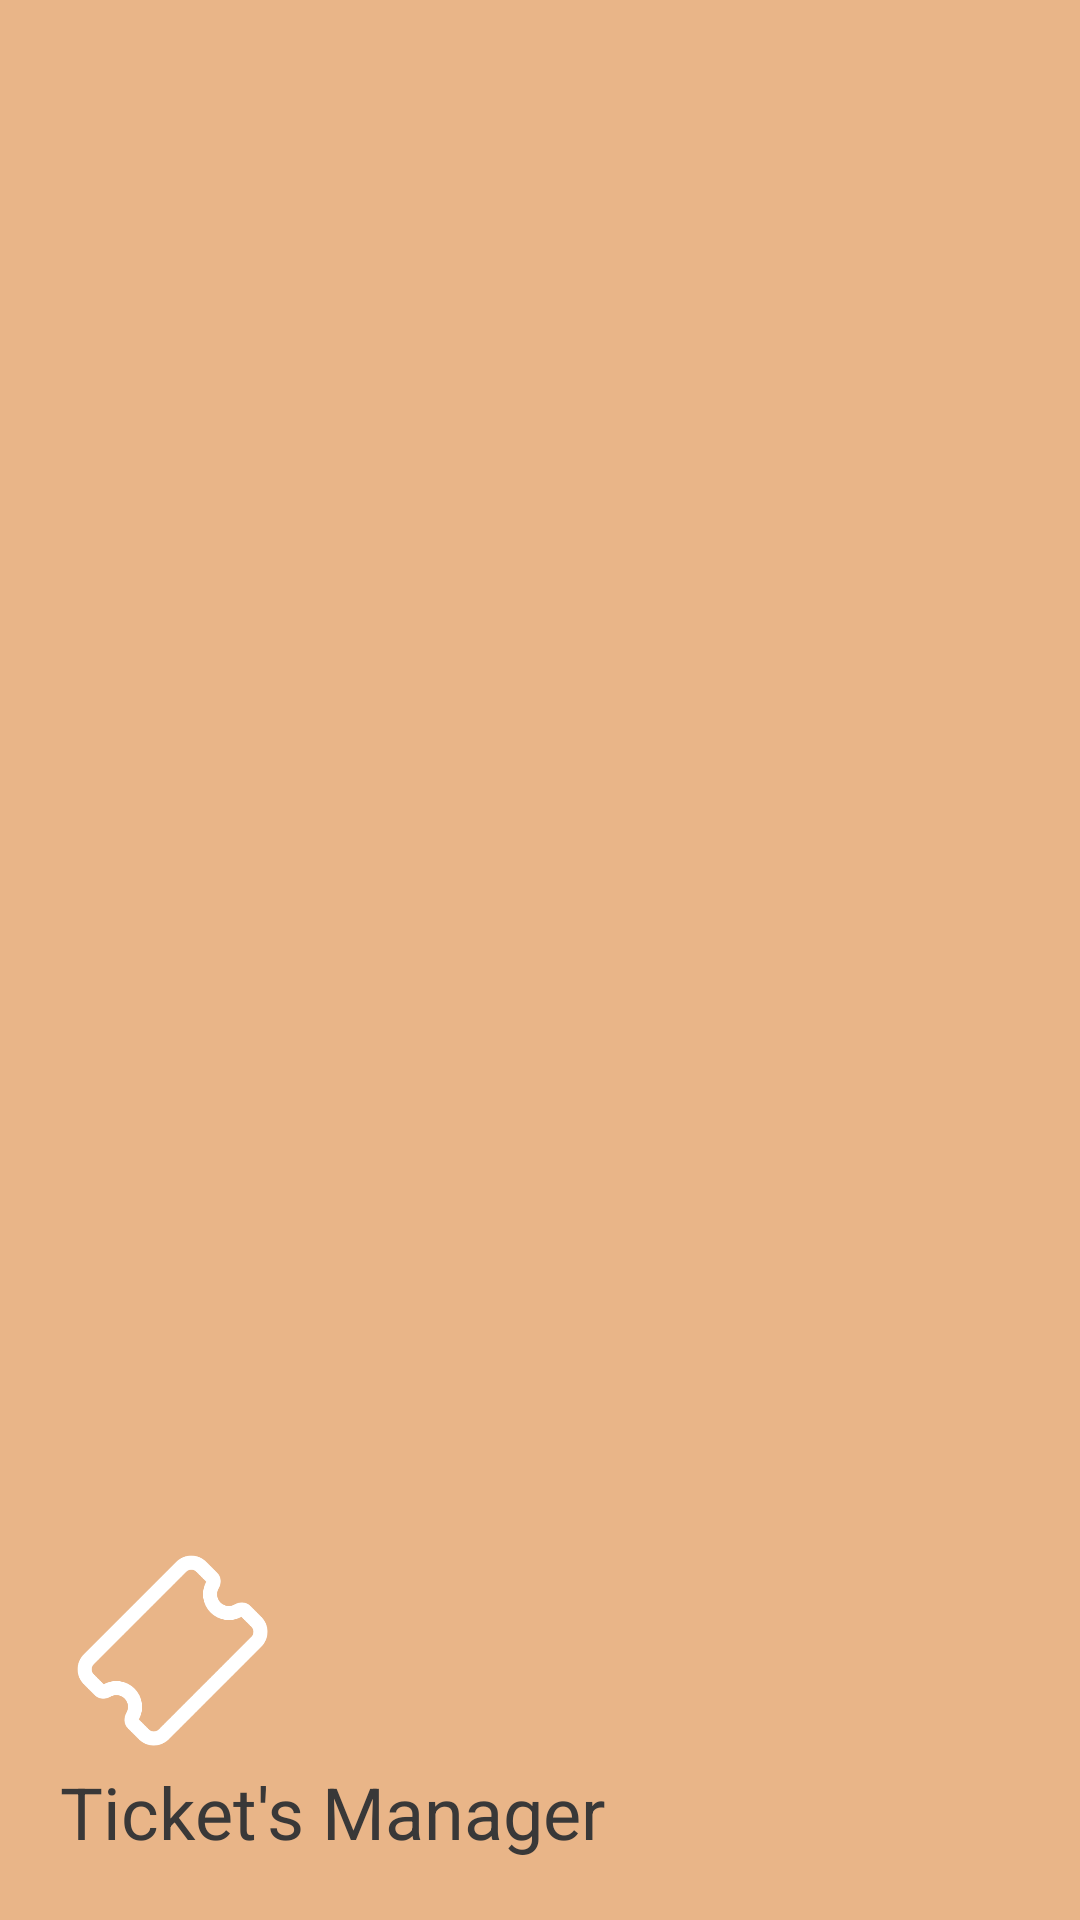

Write the Android layout XML for this screen, with the resource values it uses.
<!-- AndroidManifest.xml: application theme Theme.NextTrain -->
<!-- res/layout/burger_header.xml -->
<?xml version="1.0" encoding="utf-8"?>
<LinearLayout xmlns:android="http://schemas.android.com/apk/res/android"
    xmlns:app="http://schemas.android.com/apk/res-auto"
    android:layout_width="match_parent"
    android:layout_height="180dp"
    android:orientation="vertical"
    android:background="@color/primary"
    android:gravity="bottom"
    android:padding="20dp">
    <ImageView
        android:layout_width="75dp"
        android:layout_height="75dp"
        android:contentDescription="@string/ticketManagerDescription"
        android:src="@drawable/ticket_manager" />

    <TextView
        android:layout_width="wrap_content"
        android:layout_height="wrap_content"
        android:text="@string/ticketManagerName"
        android:textSize="24sp"
        android:textColor="@color/gray"
        app:fontFamily="@font/baloo" />
</LinearLayout>
<!-- resources referenced by this layout -->
<resources>
  <color name="gray">#393838</color>
  <color name="primary">#e9b588</color>
  <!-- drawable ticket_manager: png bitmap (drawable, 16046 bytes) -->
  <string name="ticketManagerDescription">Ticket Manager</string>
  <string name="ticketManagerName">Ticket\'s Manager</string>
  <style name="Theme.NextTrain" parent="Base.Theme.NextTrain" />
  <style name="Base.Theme.NextTrain" parent="Theme.Material3.DayNight.NoActionBar">
          
          
      </style>
</resources>
